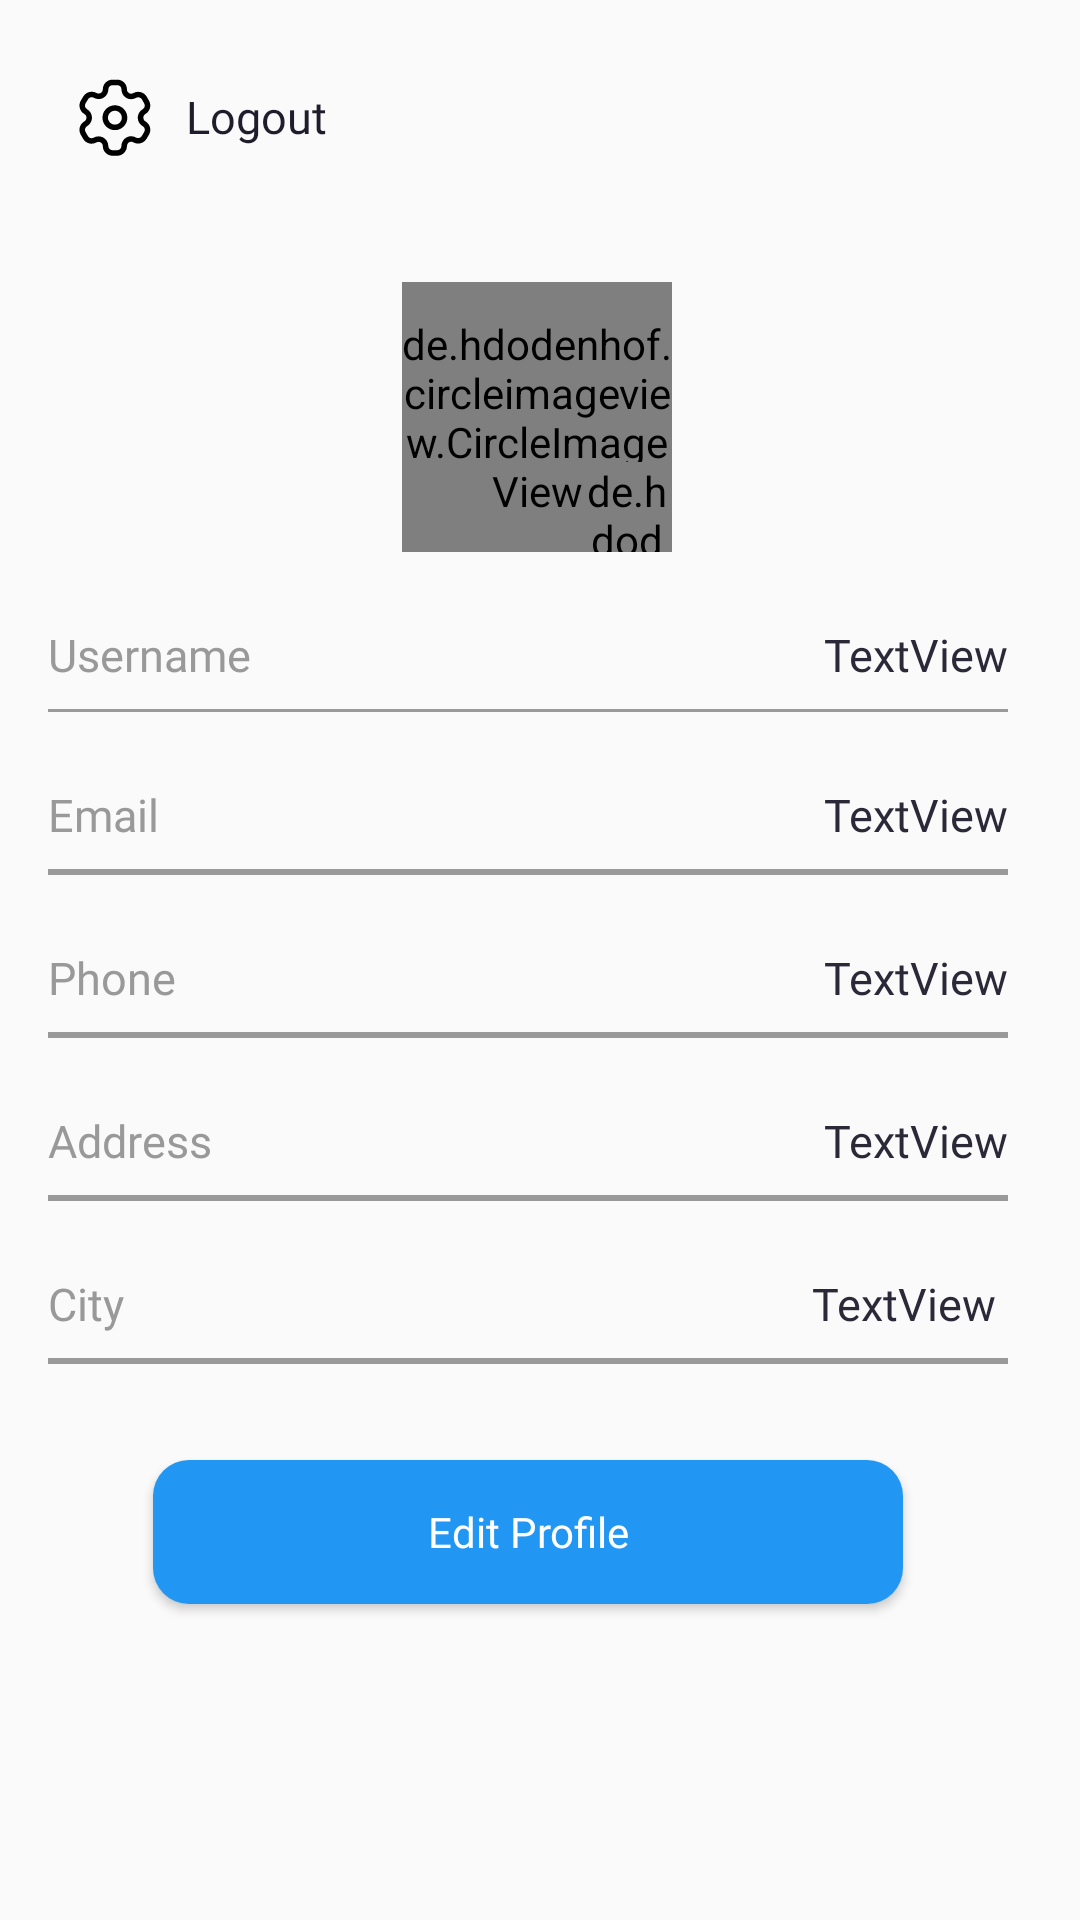

Write the Android layout XML for this screen, with the resource values it uses.
<!-- AndroidManifest.xml: application theme Theme.Pullcode.NoActionBar -->
<!-- res/layout/fragment_profile.xml -->
<?xml version="1.0" encoding="utf-8"?>
<androidx.core.widget.NestedScrollView xmlns:android="http://schemas.android.com/apk/res/android"
    xmlns:app="http://schemas.android.com/apk/res-auto"
    xmlns:tools="http://schemas.android.com/tools"
    android:layout_width="match_parent"
    android:layout_height="match_parent"
    tools:context=".ui.dashboard.profile.ProfileFragment">


    <androidx.constraintlayout.widget.ConstraintLayout
        android:layout_width="match_parent"
        android:layout_height="match_parent">
        
    <TextView
        android:id="@+id/tvLogout"
        android:layout_width="wrap_content"
        android:layout_height="wrap_content"
        android:layout_marginStart="24dp"
        android:layout_marginTop="24dp"
        android:text="Logout"
        style="@style/Textview.Poppins16dpTitle"
        android:textColor="@color/textTitle"
        android:drawableLeft="@drawable/ic_logout"
        android:drawablePadding="8dp"
        android:gravity="center"
        app:layout_constraintStart_toStartOf="parent"
        app:layout_constraintTop_toTopOf="parent" />

    <TextView
        android:id="@+id/tvSave"
        android:layout_width="wrap_content"
        android:layout_height="wrap_content"
        android:layout_marginEnd="24dp"
        android:fontFamily="@font/poppins_bold"
        android:text="Save"
        android:textColor="@color/textTitle"
        android:visibility="invisible"
        app:layout_constraintBottom_toBottomOf="@+id/tvLogout"
        app:layout_constraintEnd_toEndOf="parent"
        app:layout_constraintTop_toTopOf="@+id/tvLogout" />

        <de.hdodenhof.circleimageview.CircleImageView
            android:id="@+id/ivProfile"
            android:layout_width="90dp"
            android:layout_height="90dp"
            android:layout_marginTop="40dp"
            android:src="@drawable/profile"
            app:civ_border_color="@color/teal_700"
            app:civ_border_width="4dp"
            app:layout_constraintEnd_toEndOf="@+id/tvSave"
            app:layout_constraintHorizontal_bias="0.496"
            app:layout_constraintStart_toStartOf="@+id/tvLogout"
            app:layout_constraintTop_toBottomOf="@+id/tvLogout" />

        <de.hdodenhof.circleimageview.CircleImageView
        android:id="@+id/ivClickProfile"
        android:layout_width="30dp"
        android:layout_height="30dp"
        app:civ_border_color="@color/white"
        app:civ_border_width="4dp"
        android:src="@drawable/ic_camera"
        app:layout_constraintBottom_toBottomOf="@+id/ivProfile"
        app:layout_constraintEnd_toEndOf="@+id/ivProfile" />

    <TextView
        android:id="@+id/textView57"
        android:layout_width="wrap_content"
        android:layout_height="wrap_content"
        android:layout_marginStart="16dp"
        android:layout_marginTop="24dp"
        android:text="Username"
        style="@style/Textview.Home"
        android:textColor="@color/abu"
        app:layout_constraintStart_toStartOf="parent"
        app:layout_constraintTop_toBottomOf="@+id/ivProfile" />

    <LinearLayout
        android:id="@+id/linearLayout5"
        android:layout_width="0dp"
        android:layout_height="1dp"
        android:layout_marginTop="8dp"
        android:layout_marginEnd="24dp"
        android:background="@color/abu"
        android:orientation="vertical"
        app:layout_constraintEnd_toEndOf="parent"
        app:layout_constraintStart_toStartOf="@+id/textView57"
        app:layout_constraintTop_toBottomOf="@+id/textView57" />

    <TextView
        android:id="@+id/tvName"
        android:layout_width="wrap_content"
        android:layout_height="wrap_content"
        android:text="TextView"
        style="@style/Textview.Home"
        app:layout_constraintBottom_toBottomOf="@+id/textView57"
        app:layout_constraintEnd_toEndOf="@+id/linearLayout5"
        app:layout_constraintTop_toTopOf="@+id/textView57" />

    <TextView
        android:id="@+id/textView59"
        android:layout_width="wrap_content"
        android:layout_height="wrap_content"
        android:layout_marginTop="24dp"
        android:text="Email"
        style="@style/Textview.Home"
        android:textColor="@color/abu"
        app:layout_constraintStart_toStartOf="@+id/linearLayout5"
        app:layout_constraintTop_toBottomOf="@+id/linearLayout5" />

        <LinearLayout
            android:id="@+id/linearLayout8"
            android:layout_width="0dp"
            android:layout_height="2dp"
            android:layout_marginTop="8dp"
            android:background="@color/abu"
            android:orientation="vertical"
            app:layout_constraintEnd_toEndOf="@+id/linearLayout5"
            app:layout_constraintStart_toStartOf="@+id/textView59"
            app:layout_constraintTop_toBottomOf="@+id/textView59" />

    <TextView
        android:id="@+id/tvEmail"
        android:layout_width="wrap_content"
        android:layout_height="wrap_content"
        android:text="TextView"
        style="@style/Textview.Home"
        app:layout_constraintBottom_toBottomOf="@+id/textView59"
        app:layout_constraintEnd_toEndOf="@+id/linearLayout5"
        app:layout_constraintTop_toTopOf="@+id/textView59" />

    <TextView
        android:id="@+id/textView61"
        android:layout_width="wrap_content"
        android:layout_height="wrap_content"
        android:layout_marginTop="24dp"
        android:text="Phone"
        style="@style/Textview.Home"
        android:textColor="@color/abu"
        app:layout_constraintStart_toStartOf="@+id/linearLayout8"
        app:layout_constraintTop_toBottomOf="@+id/linearLayout8" />

        <LinearLayout
            android:id="@+id/linearLayout9"
            android:layout_width="0dp"
            android:layout_height="2dp"
            android:layout_marginTop="8dp"
            android:background="@color/abu"
            android:orientation="horizontal"
            app:layout_constraintEnd_toEndOf="@+id/linearLayout8"
            app:layout_constraintStart_toStartOf="@+id/textView61"
            app:layout_constraintTop_toBottomOf="@+id/textView61" />

    <TextView
        android:id="@+id/tvPhone"
        android:layout_width="wrap_content"
        android:layout_height="wrap_content"
        android:text="TextView"
        style="@style/Textview.Home"
        app:layout_constraintBottom_toBottomOf="@+id/textView61"
        app:layout_constraintEnd_toEndOf="@+id/linearLayout8"
        app:layout_constraintTop_toTopOf="@+id/textView61" />

    <TextView
        android:id="@+id/textView63"
        android:layout_width="wrap_content"
        android:layout_height="wrap_content"
        android:layout_marginTop="24dp"
        android:text="Address"
        style="@style/Textview.Home"
        android:textColor="@color/abu"
        app:layout_constraintStart_toStartOf="@+id/linearLayout9"
        app:layout_constraintTop_toBottomOf="@+id/linearLayout9" />

        <LinearLayout
            android:id="@+id/linearLayout10"
            android:layout_width="0dp"
            android:layout_height="2dp"
            android:layout_marginTop="8dp"
            android:background="@color/abu"
            android:orientation="vertical"
            app:layout_constraintEnd_toEndOf="@+id/linearLayout9"
            app:layout_constraintStart_toStartOf="@+id/textView63"
            app:layout_constraintTop_toBottomOf="@+id/textView63" />

    <TextView
        android:id="@+id/tvAddress"
        android:layout_width="wrap_content"
        android:layout_height="wrap_content"
        android:text="TextView"
        style="@style/Textview.Home"
        app:layout_constraintBottom_toBottomOf="@+id/textView63"
        app:layout_constraintEnd_toEndOf="@+id/linearLayout9"
        app:layout_constraintTop_toTopOf="@+id/textView63" />

    <TextView
        android:id="@+id/textView65"
        android:layout_width="wrap_content"
        android:layout_height="wrap_content"
        android:layout_marginTop="24dp"
        android:text="City"
        style="@style/Textview.Home"
        android:textColor="@color/abu"
        app:layout_constraintStart_toStartOf="@+id/linearLayout10"
        app:layout_constraintTop_toBottomOf="@+id/linearLayout10" />

        <LinearLayout
            android:id="@+id/linearLayout11"
            android:layout_width="0dp"
            android:layout_height="2dp"
            android:layout_marginTop="8dp"
            android:background="@color/abu"
            android:orientation="horizontal"
            app:layout_constraintEnd_toEndOf="@+id/linearLayout10"
            app:layout_constraintStart_toStartOf="@+id/textView65"
            app:layout_constraintTop_toBottomOf="@+id/textView65" />

    <TextView
        android:id="@+id/tvCity"
        android:layout_width="wrap_content"
        android:layout_height="wrap_content"
        android:layout_marginEnd="4dp"
        android:text="TextView"
        style="@style/Textview.Home"
        app:layout_constraintBottom_toBottomOf="@+id/textView65"
        app:layout_constraintEnd_toEndOf="@+id/linearLayout11"
        app:layout_constraintTop_toTopOf="@+id/textView65" />

        <Button
            android:id="@+id/editProfile"
            android:layout_width="250dp"
            android:layout_height="wrap_content"
            android:layout_marginTop="32dp"
            android:layout_marginBottom="24dp"
            android:background="@drawable/button_success"
            android:fontFamily="@font/poppins_medium"
            android:text="Edit Profile"
            android:textAllCaps="false"
            android:textColor="@color/white"
            app:layout_constraintBottom_toBottomOf="parent"
            app:layout_constraintEnd_toEndOf="@+id/linearLayout11"
            app:layout_constraintStart_toStartOf="@+id/linearLayout11"
            app:layout_constraintTop_toBottomOf="@+id/linearLayout11" />
        
    </androidx.constraintlayout.widget.ConstraintLayout>
</androidx.core.widget.NestedScrollView>
<!-- resources referenced by this layout -->
<resources>
  <color name="abu">#999999</color>
  <color name="teal_700">#FF018786</color>
  <color name="textTitle">#1F1D2B</color>
  <color name="white">#FFFFFFFF</color>
  <!-- drawable button_success (drawable) -->
  <?xml version="1.0" encoding="utf-8"?>
  <shape xmlns:android="http://schemas.android.com/apk/res/android">
      <corners
          android:radius="12dp"/>
  
      <solid
          android:color="@color/blue"/>
  </shape>
  <!-- drawable ic_camera (drawable) -->
  <vector xmlns:android="http://schemas.android.com/apk/res/android"
      android:width="49dp"
      android:height="49dp"
      android:viewportWidth="49"
      android:viewportHeight="49">
    <path
        android:pathData="M29.2278,6.3184C31.1678,6.3383 32.7478,7.3372 33.6678,9.1352C33.9053,9.6097 34.2366,10.3027 34.5835,11.0337L35.0022,11.9176L35.2078,12.3517L35.4078,12.7912C35.4878,12.931 35.6278,13.0309 35.8078,13.0309C40.6078,13.0309 44.5278,16.9465 44.5278,21.7412V33.608C44.5278,38.4027 40.6078,42.3184 35.8078,42.3184H13.2478C8.4278,42.3184 4.5278,38.4027 4.5278,33.608V21.7412C4.5278,16.9465 8.4278,13.0309 13.2478,13.0309C13.4078,13.0309 13.5678,12.951 13.6278,12.7912L13.7478,12.5514C14.3078,11.3727 14.9878,9.9343 15.3878,9.1352C16.3078,7.3372 17.8678,6.3383 19.8078,6.3184H29.2278ZM24.5278,19.1241C22.4278,19.1241 20.4478,19.9432 18.9478,21.4416C17.4678,22.9399 16.6478,24.8977 16.6678,26.9754C16.6678,29.0731 17.4878,31.0309 18.9678,32.5292C20.4678,34.0076 22.4278,34.8267 24.5278,34.8267C26.6878,34.8267 28.6478,33.9477 30.0678,32.5292C31.4878,31.1108 32.3678,29.153 32.3878,26.9754C32.3878,24.8977 31.5678,22.9199 30.0878,21.4216C28.6078,19.9432 26.6278,19.1241 24.5278,19.1241ZM24.5278,22.1208C25.8278,22.1208 27.0478,22.6202 27.9678,23.5392C28.8878,24.4582 29.3878,25.6768 29.3878,26.9754C29.3678,29.6524 27.2078,31.83 24.5278,31.83C23.2278,31.83 22.0078,31.3306 21.0878,30.4116C20.1678,29.4926 19.6678,28.274 19.6678,26.9754V26.9554C19.6478,25.6968 20.1478,24.4782 21.0678,23.5592C22.0078,22.6202 23.2278,22.1208 24.5278,22.1208ZM35.7478,18.6447C34.7478,18.6447 33.9478,19.4638 33.9478,20.4626C33.9478,21.4615 34.7478,22.2606 35.7478,22.2606C36.7478,22.2606 37.5678,21.4615 37.5678,20.4626C37.5678,19.4638 36.7478,18.6447 35.7478,18.6447Z"
        android:fillColor="#000000"/>
  </vector>
  <!-- drawable ic_logout: vector/xml drawable (drawable, 4038 chars, omitted) -->
  <!-- drawable profile: png bitmap (drawable, 66764 bytes) -->
  <style name="Textview.Home">
          <item name="fontFamily">@font/poppins_medium</item>
          <item name="android:textSize">15dp</item>
          <item name="android:textColor">@color/textSubtitle</item>
      </style>
  <style name="Textview.Poppins16dpTitle">
          <item name="fontFamily">@font/poppins_semibold</item>
          <item name="android:textSize">15dp</item>
          <item name="android:textColor">@color/white</item>
      </style>
  <style name="Theme.Pullcode.NoActionBar" parent="Theme.AppCompat.DayNight.NoActionBar">
          <item name="android:statusBarColor" tools:targetApi="lollipop">@color/blue</item>
      </style>
  <color name="blue">#2196F3</color>
  <color name="textSubtitle">#2B2937</color>
</resources>
